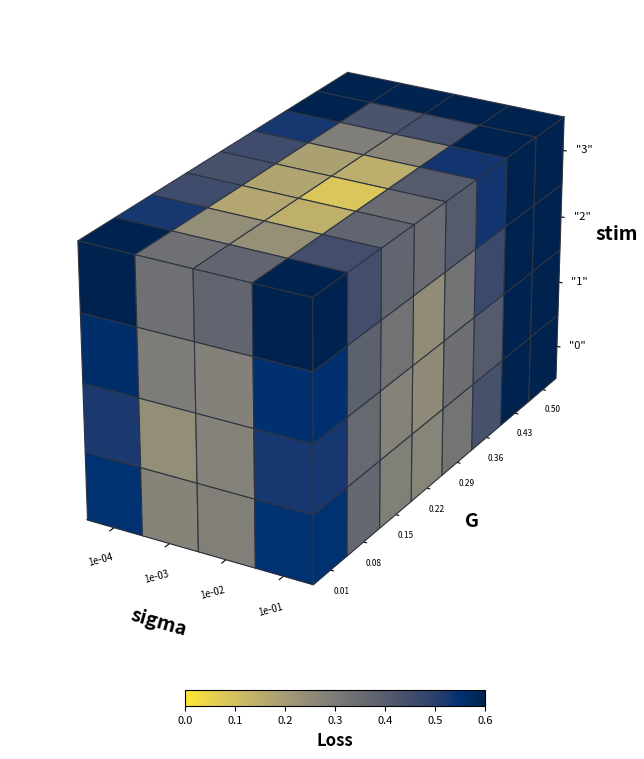

Reproduce this figure in Python. (Note: this script raises an exception after producing the figure.)
"""Generate a 3D parameter space with dummy loss landscape coloring."""
# %%
import matplotlib.pyplot as plt
import matplotlib.cm as cm
import matplotlib.colors as mcolors
import numpy as np
from mpl_toolkits.mplot3d.art3d import Poly3DCollection

fig = plt.figure(figsize=(5, 8), dpi=200)
ax = fig.add_subplot(111, projection='3d')
fig.subplots_adjust(left=-0.15, right=1.1, bottom=0.05, top=0.95)

# Parameter values (actual coordinates used as cell centers)
G_vals = np.linspace(0.01, 0.5, 8)
sigma_vals = np.logspace(-4, -1, 4)
sigma_log = np.log10(sigma_vals)      # [-4, -3, -2, -1]
stim_vals = np.arange(4)              # [0, 1, 2, 3]

# Build cell edges: one cell per value, centered on the value
def cell_edges(centers):
    """Create n+1 edges so that each center sits in the middle of a cell."""
    c = np.asarray(centers, dtype=float)
    edges = np.empty(len(c) + 1)
    edges[1:-1] = 0.5 * (c[:-1] + c[1:])
    edges[0] = c[0] - (edges[1] - c[0])
    edges[-1] = c[-1] + (c[-1] - edges[-2])
    return edges

x_edges = cell_edges(sigma_log)   # 5 edges → 4 cells
y_edges = cell_edges(G_vals)      # 9 edges → 8 cells
z_edges = cell_edges(stim_vals)   # 5 edges → 4 cells

x0, x1 = x_edges[0], x_edges[-1]
y0, y1 = y_edges[0], y_edges[-1]
z0, z1 = z_edges[0], z_edges[-1]

# --- Dummy 3D loss landscape (4 x 8 x 4) ---
np.random.seed(42)
# Smooth gradient: low loss at mid-G + mid-sigma, higher at edges
G_norm = (G_vals - G_vals.min()) / (G_vals.max() - G_vals.min())
sig_norm = (sigma_log - sigma_log.min()) / (sigma_log.max() - sigma_log.min())
stim_norm = stim_vals / stim_vals.max()

loss_3d = np.zeros((len(sigma_log), len(G_vals), len(stim_vals)))
for i, s in enumerate(sig_norm):
    for j, g in enumerate(G_norm):
        for k, st in enumerate(stim_norm):
            # Bowl shape with minimum near center + some variation per stim
            loss_3d[i, j, k] = (
                0.35 * (2*g - 0.8)**2 +
                0.30 * (2*s - 1.0)**2 +
                0.20 * (st - 0.3)**2 +
                0.05 * np.sin(4*g) * np.cos(3*s) +
                0.015 * np.random.randn()
            )
loss_3d = np.clip(loss_3d, 0, 0.6)

# Colormap
cmap = cm.cividis_r
norm = mcolors.Normalize(vmin=0, vmax=0.6)

edge_color = '#2e3440'
edge_lw = 0.8

def quad(p0, p1, p2, p3):
    return [list(p0), list(p1), list(p2), list(p3)]

# --- Draw outer cells: each cell's exposed faces share the same loss color ---
n_s, n_g, n_st = len(sigma_log), len(G_vals), len(stim_vals)

def add_face(verts, color):
    ax.add_collection3d(Poly3DCollection(
        [verts], facecolor=color, edgecolor=edge_color, linewidth=edge_lw, alpha=1.0))

for i in range(n_s):
    for j in range(n_g):
        for k in range(n_st):
            # Only draw cells that have at least one exposed face
            on_top   = (k == n_st - 1)   # z = z1 (top)
            on_front = (i == n_s - 1)    # x = x1 (front)
            on_right = (j == 0)          # y = y0 (right)

            if not (on_top or on_front or on_right):
                continue

            color = cmap(norm(loss_3d[i, j, k]))
            xi, xi1 = x_edges[i], x_edges[i+1]
            yj, yj1 = y_edges[j], y_edges[j+1]
            zk, zk1 = z_edges[k], z_edges[k+1]

            if on_top:
                add_face(quad([xi,yj,zk1],[xi1,yj,zk1],[xi1,yj1,zk1],[xi,yj1,zk1]), color)
            if on_front:
                add_face(quad([xi1,yj,zk],[xi1,yj1,zk],[xi1,yj1,zk1],[xi1,yj,zk1]), color)
            if on_right:
                add_face(quad([xi,yj,zk],[xi1,yj,zk],[xi1,yj,zk1],[xi,yj,zk1]), color)

# --- Axis labels and ticks (centered in cells) ---
ax.set_xlabel('sigma', fontsize=14, labelpad=12, fontweight='bold')
ax.set_xticks(sigma_log)
ax.set_xticklabels([f'{v:.0e}' for v in sigma_vals], fontsize=7, rotation=15)

ax.set_ylabel('G', fontsize=14, labelpad=12, fontweight='bold')
ax.set_yticks(G_vals)
ax.set_yticklabels([f'{v:.2f}' for v in G_vals], fontsize=6)

ax.set_zlabel('stim', fontsize=14, labelpad=10, fontweight='bold')
ax.set_zticks(stim_vals)
ax.set_zticklabels([f'"{i}"' for i in stim_vals], fontsize=8)

# --- Limits and view ---
ax.set_xlim(x0, x1)
ax.set_ylim(y0, y1)
ax.set_zlim(z0, z1)

ax.view_init(elev=25, azim=-60)
ax.set_box_aspect([0.6, 1.2, 0.7])

# --- Colorbar at the bottom ---
sm = cm.ScalarMappable(cmap=cmap, norm=norm)
sm.set_array([])
cbar_ax = fig.add_axes([0.2, 0.02, 0.6, 0.02])
cbar = fig.colorbar(sm, cax=cbar_ax, orientation='horizontal')
cbar.set_label('Loss', fontsize=12, fontweight='bold')
cbar.ax.tick_params(labelsize=8)

fig.savefig('../figures/param_space_loss.png', dpi=200, bbox_inches='tight',
            transparent=True)
print("Saved param_space_loss.png")
